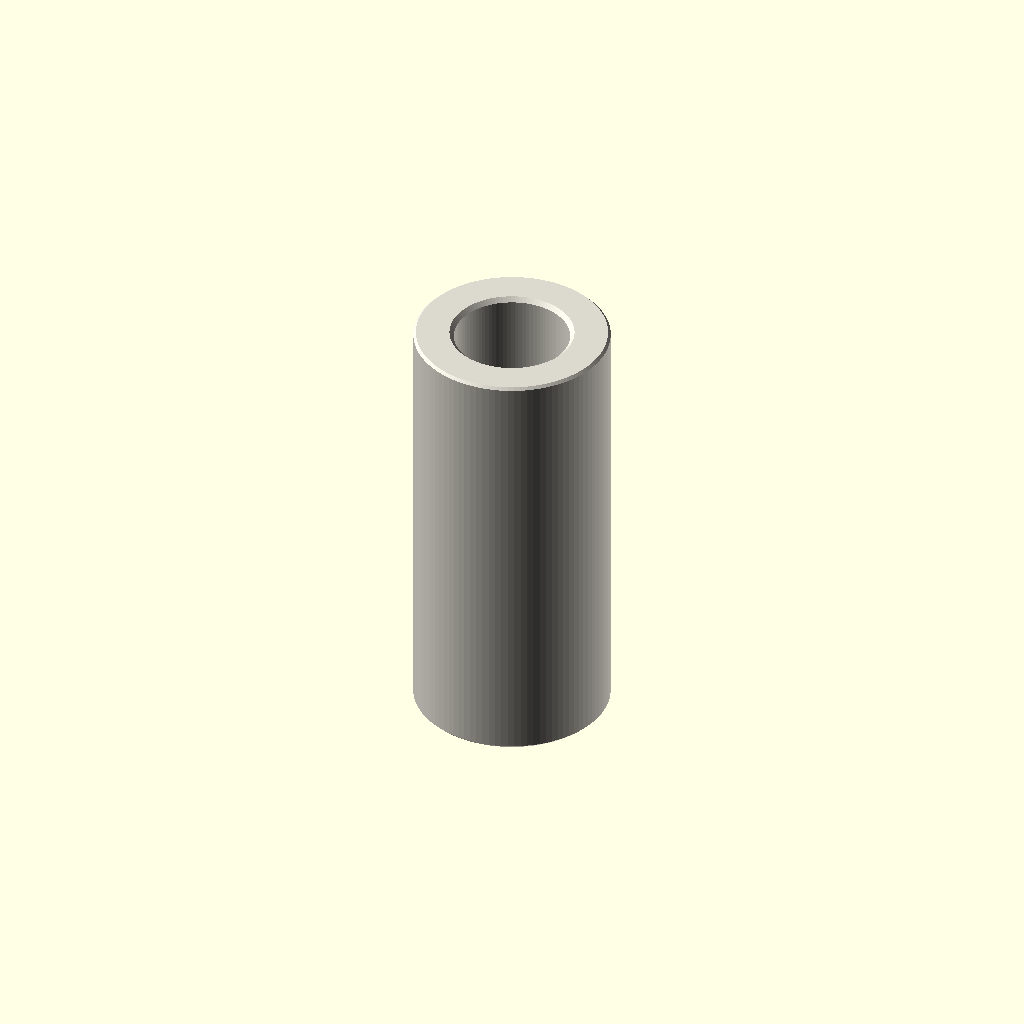
Cell 1: rendered with the file's own defaults.
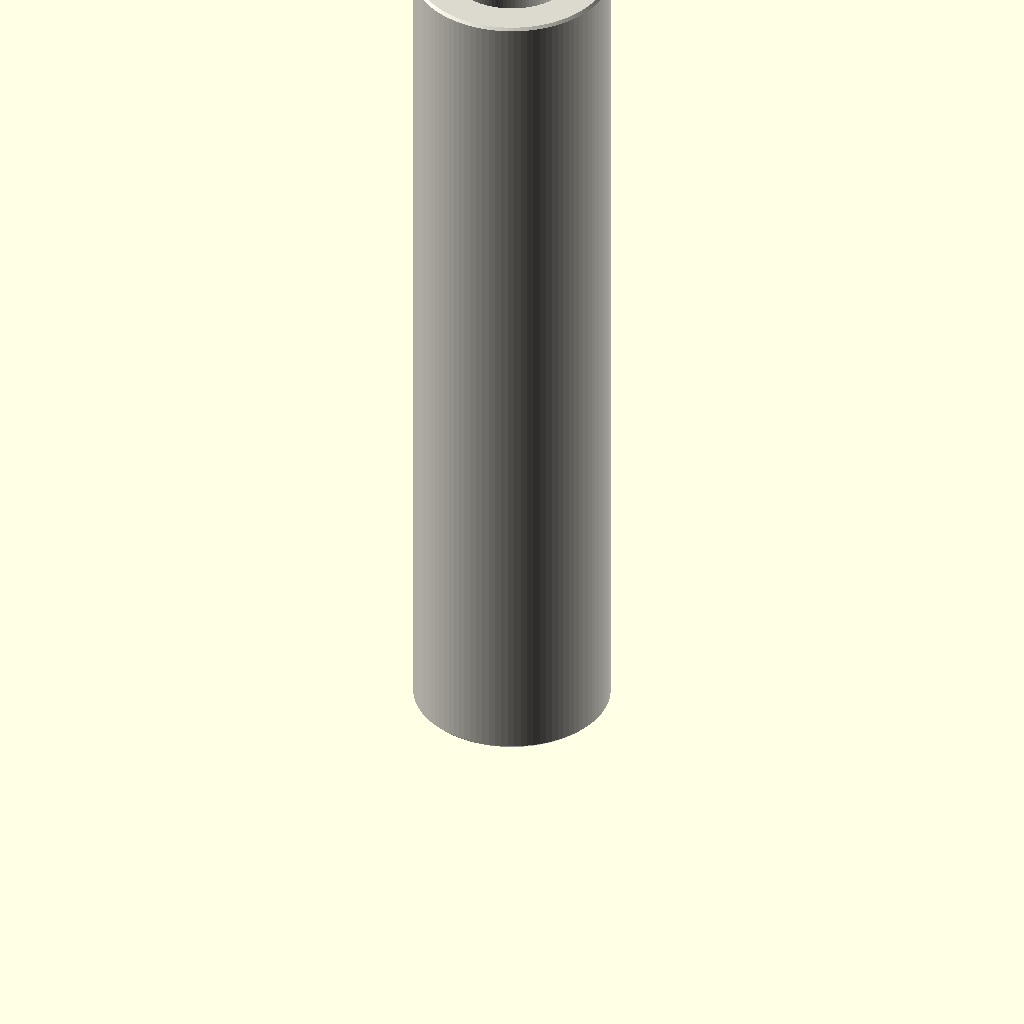
Cell 2: the same model with depth_mm = 40.
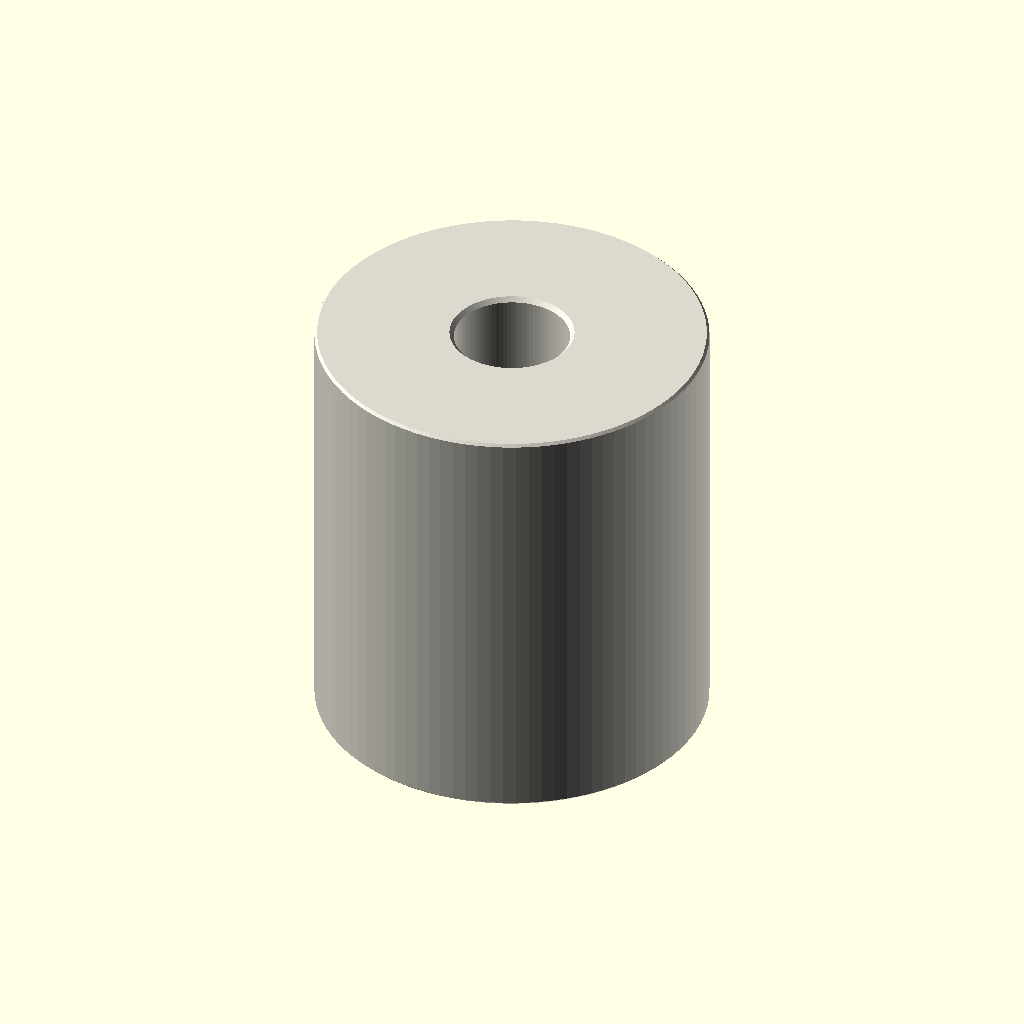
Cell 3: the same model with outer_diameter_mm = 18.
All cells are drawn from one camera (rotation 55°, 0°, 25°, orthographic, colour scheme Cornfield), so only the parameter changes between them.
Source of the model, parts/hardware_spacer_m5_nylon_white_9_mm_outer_diameter_20_mm_depth/scad/working.scad:
// OOMP generic catalogue model; units: mm.
// Stud length is additional to body depth. Tapping depths are model assumptions.
variant = "full"; // [full, display]
family = "spacer";
connection_type = "plain";
depth_mm = 20;
stud_length_mm = 0;
tapped_depth_mm = 0;
bore_mm = 5.3;
outer_diameter_mm = 9;
across_flats_mm = 6;
thread_nominal_diameter_mm = 3;
thread_pitch_mm = 0.5;
edge_chamfer_mm = 0.12;
mouth_chamfer_mm = 0.2;
angular_segments = 96;
samples_per_pitch = 16;

// Boundary travels up the outside, then down any tapped/plain bore.
// Equal-height rings at shoulders form the annular shoulder faces.
n = angular_segments;
threaded = family == "standoff";
has_stud = connection_type == "stud_to_tapped" || connection_type == "stud_to_stud";
two_studs = connection_type == "stud_to_stud";
through = !threaded || connection_type == "tapped_to_tapped";
pitch = thread_pitch_mm;
diameter = threaded ? thread_nominal_diameter_mm : bore_mm;
minor = diameter - 5*sqrt(3)*pitch/8;
transition = mouth_chamfer_mm + (threaded ? 5*sqrt(3)*pitch/16 : 0);
tip_chamfer = mouth_chamfer_mm + 17*sqrt(3)*pitch/48;
function sorted(v) = len(v)<=1 ? v : let(p=v[0])
    concat(sorted([for(x=v) if(x<p-1e-8) x]), [p], sorted([for(x=v) if(x>p+1e-8) x]));
function reverse(v) = [for(i=[len(v)-1:-1:0]) v[i]];
function theta(i) = i*360/n;
function fract(x) = x-floor(x);
function phase_distance(i,z) = abs(fract(z/pitch-theta(i)/360+0.5)-0.5);
function thread_r(i,z) = minor/2 + min(5*sqrt(3)*pitch/16,
    max(0,(phase_distance(i,z)-0.125)*pitch*sqrt(3)));
function stud_r(i,z,tip) = min(diameter/2 - (variant=="full" ?
    min(17*sqrt(3)*pitch/48,max(0,(phase_distance(i,z)-0.0625)*pitch*sqrt(3))) : 0),
    diameter/2-tip_chamfer+abs(z-tip));
function body_r(i,z) = (threaded ? across_flats_mm/2/cos(theta(i)%60-30) : outer_diameter_mm/2)
    - max(0,edge_chamfer_mm-min(z,depth_mm-z));
function bore_r(i,z) = max(threaded ? (variant=="full" ? thread_r(i,z) : minor/2) : diameter/2,
    diameter/2+mouth_chamfer_mm-(through ? min(z,depth_mm-z) : depth_mm-z));
function stud_z(a,b,tip) = let(count=variant=="full" ? ceil(stud_length_mm/pitch*samples_per_pitch) : 1)
    sorted(concat([for(i=[0:count]) a+(b-a)*i/count], [tip==a ? tip+tip_chamfer : tip-tip_chamfer]));
body_z = sorted([0,edge_chamfer_mm,depth_mm-edge_chamfer_mm,depth_mm]);
low = through ? 0 : depth_mm-tapped_depth_mm;
count = threaded && variant=="full" ? ceil((depth_mm-low)/pitch*samples_per_pitch) : 1;
bore_z = two_studs ? [] : reverse(sorted(concat(
    [for(i=[0:count]) low+(depth_mm-low)*i/count],
    [depth_mm-mouth_chamfer_mm,depth_mm-transition],
    through ? [mouth_chamfer_mm,transition] : [])));
// Ring descriptors: [height, kind, tip]. Kind: 0 body, 1 stud, 2 bore.
rings = concat(
    has_stud ? [for(z=stud_z(-stud_length_mm,0,-stud_length_mm)) [z,1,-stud_length_mm]] : [],
    [for(z=body_z) [z,0,0]],
    two_studs ? [for(z=stud_z(depth_mm,depth_mm+stud_length_mm,depth_mm+stud_length_mm)) [z,1,depth_mm+stud_length_mm]] : [],
    [for(z=bore_z) [z,2,0]]);
function radius(i,ring) = ring[1]==0 ? body_r(i,ring[0]) :
    ring[1]==1 ? stud_r(i,ring[0],ring[2]) : bore_r(i,ring[0]);
points = concat([for(ring=rings) for(i=[0:n-1])
    [radius(i,ring)*cos(theta(i)),radius(i,ring)*sin(theta(i)),ring[0]]],
    through ? [] : [[0,0,rings[0][0]],[0,0,rings[len(rings)-1][0]]]);
center = len(rings)*n;
last = (len(rings)-1)*n;
// OpenSCAD winding is opposite to STL winding.
faces = concat(
    [for(j=[0:len(rings)-(through ? 1 : 2)]) for(i=[0:n-1]) each
        let(a=j*n+i,b=j*n+(i+1)%n,c=((j+1)%len(rings))*n+(i+1)%n,d=((j+1)%len(rings))*n+i)
        [[a,c,b],[a,d,c]]],
    through ? [] : [for(i=[0:n-1]) each let(k=(i+1)%n)
        [[center,i,k],[center+1,last+k,last+i]]]);
assert(family=="spacer" || family=="standoff");
assert(!threaded || connection_type=="tapped_to_tapped" || has_stud);
assert(depth_mm>0 && diameter>0 && pitch>0);
assert(variant=="full" || variant=="display");
assert(n>=24 && n%12==0 && samples_per_pitch>=8);
assert(mouth_chamfer_mm>0 && mouth_chamfer_mm<depth_mm/2);
assert(edge_chamfer_mm>=0 && edge_chamfer_mm<depth_mm/2);
assert(diameter+4*max(mouth_chamfer_mm,edge_chamfer_mm) < (threaded ? across_flats_mm : outer_diameter_mm));
assert(!has_stud || stud_length_mm>2*mouth_chamfer_mm);
assert(!through || !threaded || 2*transition<depth_mm);
assert(connection_type!="stud_to_tapped" || (tapped_depth_mm>transition && tapped_depth_mm<depth_mm));
color([0.86,0.85,0.81]) polyhedron(points=points,faces=faces,convexity=20);
Parameter table extracted from the source (name, type, default, range or options):
variant: string, default "full", options "full", "display"
family: string, default "spacer"
connection_type: string, default "plain"
depth_mm: number, default 20
stud_length_mm: number, default 0
tapped_depth_mm: number, default 0
bore_mm: number, default 5.3
outer_diameter_mm: number, default 9
across_flats_mm: number, default 6
thread_nominal_diameter_mm: number, default 3
thread_pitch_mm: number, default 0.5
edge_chamfer_mm: number, default 0.12
mouth_chamfer_mm: number, default 0.2
angular_segments: number, default 96
samples_per_pitch: number, default 16
